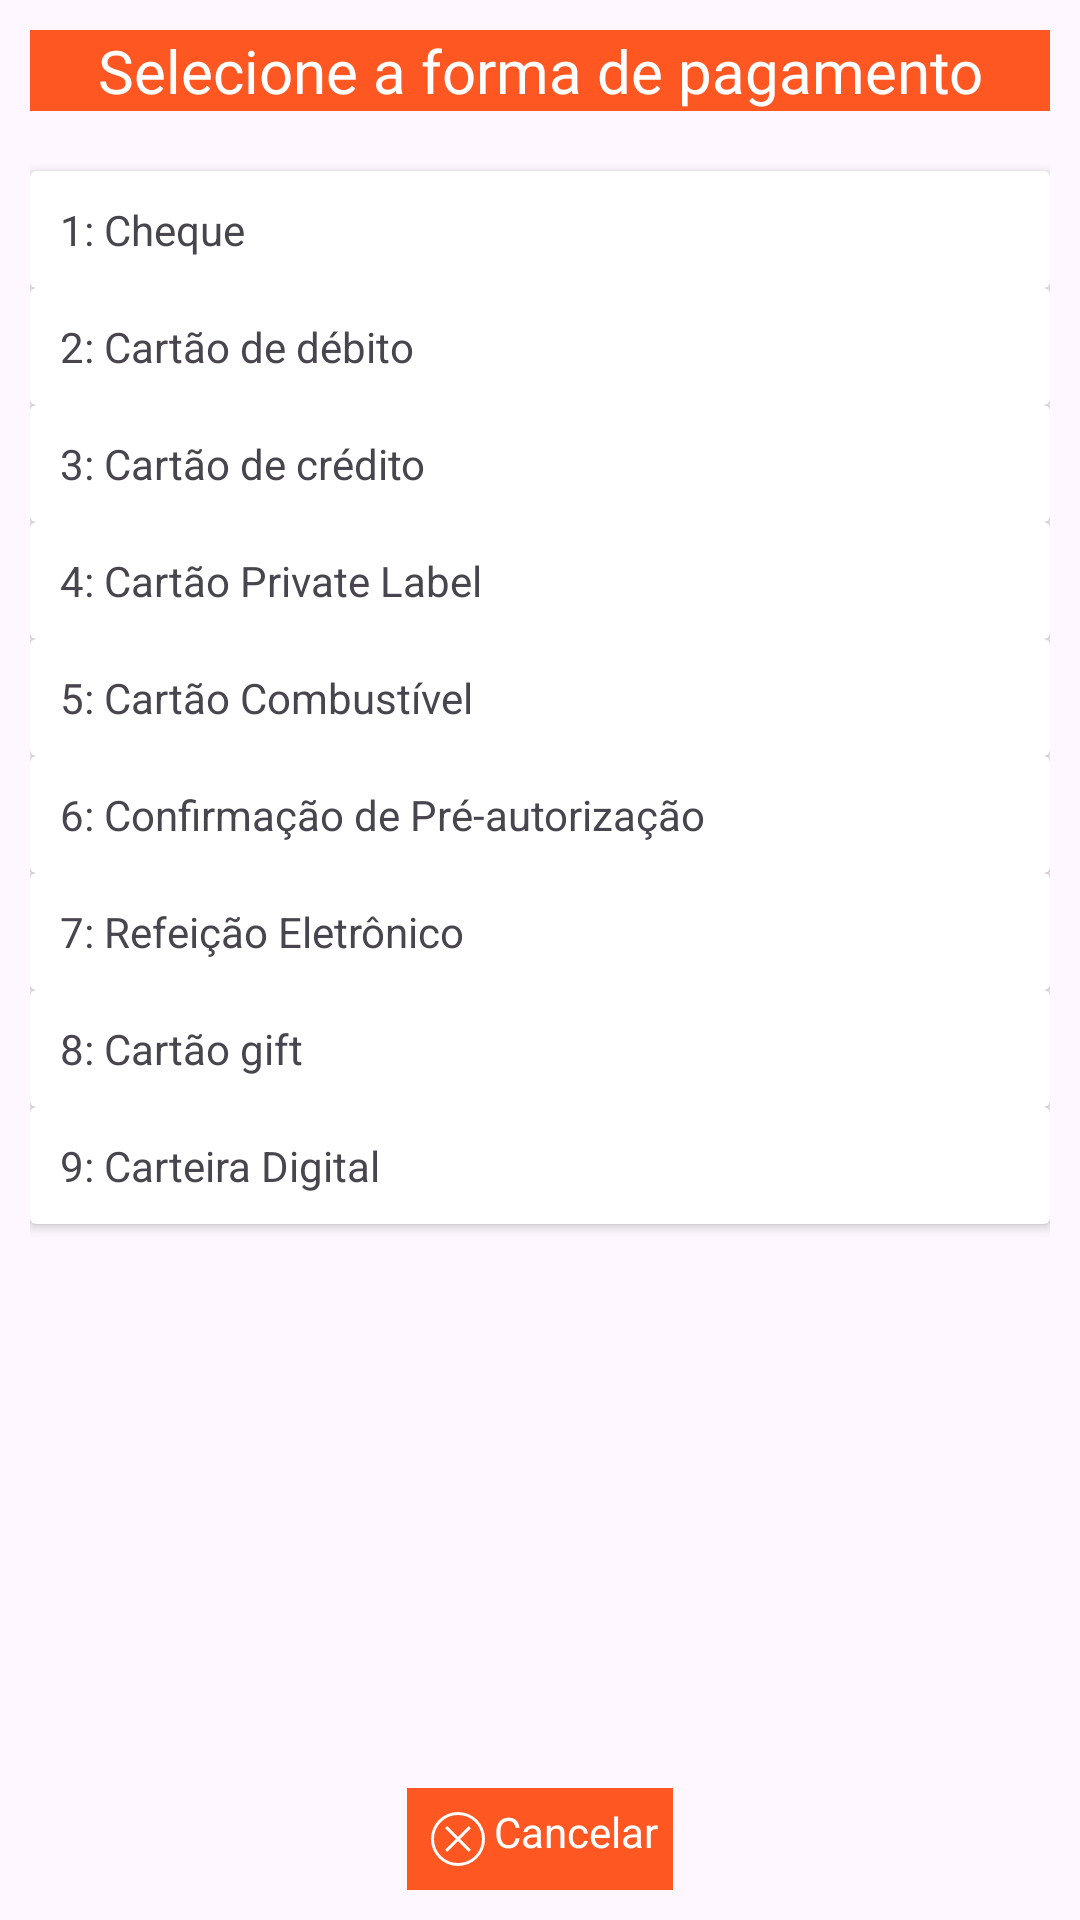

Layout XML and referenced resources for this Android screen:
<!-- AndroidManifest.xml: application theme Theme.MockSitef -->
<!-- res/layout/fragment_dialog_segunda_tela.xml -->
<?xml version="1.0" encoding="utf-8"?>
<androidx.constraintlayout.widget.ConstraintLayout
    xmlns:android="http://schemas.android.com/apk/res/android"
    xmlns:tools="http://schemas.android.com/tools"
    android:layout_width="match_parent"
    android:layout_height="match_parent"
    android:padding="10dp"
    xmlns:app="http://schemas.android.com/apk/res-auto"
    tools:context=".DialogSegundaTelaFragment">


    <TextView
        android:id="@+id/titulo_segunda_tela"
        android:layout_width="match_parent"
        android:layout_height="wrap_content"
        android:text="Selecione a forma de pagamento"
        android:background="@color/orange"
        android:textColor="@color/white"
        android:gravity="center"
        android:textSize="20sp"
        app:layout_constraintStart_toStartOf="parent"
        app:layout_constraintEnd_toEndOf="parent"
        app:layout_constraintTop_toTopOf="parent"/>

    <androidx.cardview.widget.CardView
        android:id="@+id/cheque"
        android:layout_width="match_parent"
        android:layout_height="wrap_content"
        android:layout_marginTop="20dp"
        app:layout_constraintStart_toStartOf="parent"
        app:layout_constraintEnd_toEndOf="parent"
        app:layout_constraintTop_toBottomOf="@+id/titulo_segunda_tela">


        <TextView
            android:layout_width="match_parent"
            android:layout_height="wrap_content"
            android:padding="10dp"
            android:text="1: Cheque" />

    </androidx.cardview.widget.CardView>

    <androidx.cardview.widget.CardView
        android:id="@+id/cartao_debito"
        android:layout_width="match_parent"
        android:layout_height="wrap_content"
        app:layout_constraintStart_toStartOf="parent"
        app:layout_constraintEnd_toEndOf="parent"
        app:layout_constraintTop_toBottomOf="@+id/cheque">

        <TextView
            android:layout_width="match_parent"
            android:layout_height="wrap_content"
            android:padding="10dp"
            android:text="2: Cartão de débito" />

    </androidx.cardview.widget.CardView>


    <androidx.cardview.widget.CardView
        android:id="@+id/cartao_credito"
        android:layout_width="match_parent"
        android:layout_height="wrap_content"
        app:layout_constraintStart_toStartOf="parent"
        app:layout_constraintEnd_toEndOf="parent"
        app:layout_constraintTop_toBottomOf="@+id/cartao_debito">

        <TextView
            android:layout_width="match_parent"
            android:layout_height="wrap_content"
            android:padding="10dp"
            android:text="3: Cartão de crédito"/>

    </androidx.cardview.widget.CardView>

    <androidx.cardview.widget.CardView
        android:id="@+id/cartao_private"
        android:layout_width="match_parent"
        android:layout_height="wrap_content"
        app:layout_constraintStart_toStartOf="parent"
        app:layout_constraintEnd_toEndOf="parent"
        app:layout_constraintTop_toBottomOf="@+id/cartao_credito">

        <TextView
            android:layout_width="match_parent"
            android:layout_height="wrap_content"
            android:padding="10dp"
            android:text="4: Cartão Private Label"/>

    </androidx.cardview.widget.CardView>

    <androidx.cardview.widget.CardView
        android:id="@+id/cartao_combustivel"
        android:layout_width="match_parent"
        android:layout_height="wrap_content"
        app:layout_constraintStart_toStartOf="parent"
        app:layout_constraintEnd_toEndOf="parent"
        app:layout_constraintTop_toBottomOf="@+id/cartao_private">

        <TextView
            android:layout_width="match_parent"
            android:layout_height="wrap_content"
            android:padding="10dp"
            android:text="5: Cartão Combustível"/>

    </androidx.cardview.widget.CardView>

    <androidx.cardview.widget.CardView
        android:id="@+id/pre_autorizacao"
        android:layout_width="match_parent"
        android:layout_height="wrap_content"
        app:layout_constraintStart_toStartOf="parent"
        app:layout_constraintEnd_toEndOf="parent"
        app:layout_constraintTop_toBottomOf="@+id/cartao_combustivel">

        <TextView
            android:layout_width="match_parent"
            android:layout_height="wrap_content"
            android:padding="10dp"
            android:text="6: Confirmação de Pré-autorização"/>

    </androidx.cardview.widget.CardView>

    <androidx.cardview.widget.CardView
        android:id="@+id/refeicao"
        android:layout_width="match_parent"
        android:layout_height="wrap_content"
        app:layout_constraintStart_toStartOf="parent"
        app:layout_constraintEnd_toEndOf="parent"
        app:layout_constraintTop_toBottomOf="@+id/pre_autorizacao">

        <TextView
            android:layout_width="match_parent"
            android:layout_height="wrap_content"
            android:padding="10dp"
            android:text="7: Refeição Eletrônico"/>

    </androidx.cardview.widget.CardView>

    <androidx.cardview.widget.CardView
        android:id="@+id/gift"
        android:layout_width="match_parent"
        android:layout_height="wrap_content"
        app:layout_constraintStart_toStartOf="parent"
        app:layout_constraintEnd_toEndOf="parent"
        app:layout_constraintTop_toBottomOf="@+id/refeicao">

        <TextView
            android:layout_width="match_parent"
            android:layout_height="wrap_content"
            android:padding="10dp"
            android:text="8: Cartão gift"/>

    </androidx.cardview.widget.CardView>

    <androidx.cardview.widget.CardView
        android:id="@+id/carteira_digital"
        android:layout_width="match_parent"
        android:layout_height="wrap_content"
        app:layout_constraintStart_toStartOf="parent"
        app:layout_constraintEnd_toEndOf="parent"
        app:layout_constraintTop_toBottomOf="@+id/gift">

        <TextView
            android:layout_width="match_parent"
            android:layout_height="wrap_content"
            android:padding="10dp"
            android:text="9: Carteira Digital"/>

    </androidx.cardview.widget.CardView>

    <TextView
        android:id="@+id/btnCancelar"
        android:layout_width="wrap_content"
        android:layout_height="wrap_content"
        android:background="@color/orange"
        android:textColor="@color/white"
        android:padding="5dp"
        android:text="Cancelar"
        android:drawableStart="@drawable/icon_cancel"
        app:layout_constraintStart_toStartOf="parent"
        app:layout_constraintEnd_toEndOf="parent"
        app:layout_constraintBottom_toBottomOf="parent"/>


</androidx.constraintlayout.widget.ConstraintLayout>
<!-- resources referenced by this layout -->
<resources>
  <color name="orange">#FF5722</color>
  <color name="white">#FFFFFFFF</color>
  <!-- drawable icon_cancel (drawable) -->
  <?xml version="1.0" encoding="utf-8"?>
  <vector xmlns:android="http://schemas.android.com/apk/res/android" android:width="24dp" android:height="24dp" android:viewportWidth="960" android:viewportHeight="960">
      <path android:fillColor="@android:color/white" android:pathData="M336,652.31L480,508.31L624,652.31L652.31,624L508.31,480L652.31,336L624,307.69L480,451.69L336,307.69L307.69,336L451.69,480L307.69,624L336,652.31ZM480.13,840Q405.46,840 339.72,811.66Q273.99,783.32 225.36,734.74Q176.73,686.16 148.37,620.48Q120,554.81 120,480.13Q120,405.46 148.34,339.72Q176.68,273.99 225.26,225.36Q273.84,176.73 339.52,148.37Q405.19,120 479.87,120Q554.54,120 620.28,148.34Q686.01,176.68 734.64,225.26Q783.27,273.84 811.63,339.52Q840,405.19 840,479.87Q840,554.54 811.66,620.28Q783.32,686.01 734.74,734.64Q686.16,783.27 620.48,811.63Q554.81,840 480.13,840ZM480,800Q614,800 707,707Q800,614 800,480Q800,346 707,253Q614,160 480,160Q346,160 253,253Q160,346 160,480Q160,614 253,707Q346,800 480,800ZM480,480Q480,480 480,480Q480,480 480,480Q480,480 480,480Q480,480 480,480Q480,480 480,480Q480,480 480,480Q480,480 480,480Q480,480 480,480Z"/>
  </vector>
  <style name="Theme.MockSitef" parent="Base.Theme.MockSitef" />
  <style name="Base.Theme.MockSitef" parent="Theme.Material3.DayNight.NoActionBar">
          
          
      </style>
</resources>
